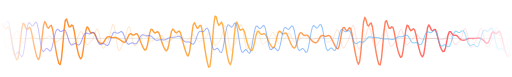
t = 0.00 s
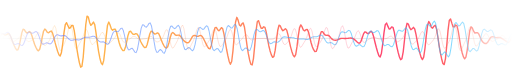
t = 1.50 s
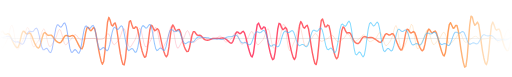
t = 3.00 s
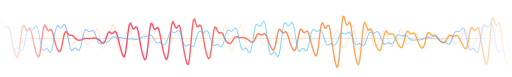
t = 4.50 s
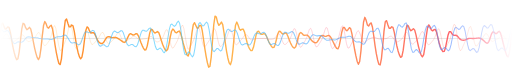
t = 6.00 s
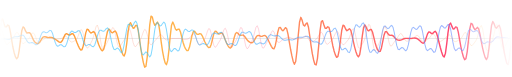
t = 6.75 s

The animated SVG that drew these frames (rendered in a browser with its animation timeline set to each time). Animation: 3 SMIL elements (animateTransform=3); one cycle of 9.00 s, repeats indefinitely.

<svg xmlns="http://www.w3.org/2000/svg" viewBox="0 0 800 120" width="800" height="120" role="img" aria-label="Animated audio waveform">
  <title>Animated audio waveform</title>
  <defs>
    <linearGradient id="g1" x1="0" y1="0" x2="1600" y2="0" gradientUnits="userSpaceOnUse">
      <stop offset="0" stop-color="#ff7a18"/><stop offset="0.25" stop-color="#ffb347"/><stop offset="0.5" stop-color="#ff3d68"/><stop offset="0.75" stop-color="#ffb347"/><stop offset="1" stop-color="#ff7a18"/>
    </linearGradient>
    <linearGradient id="g2" x1="0" y1="0" x2="1600" y2="0" gradientUnits="userSpaceOnUse">
      <stop offset="0" stop-color="#7b5cff"/><stop offset="0.5" stop-color="#2ec5ff"/><stop offset="1" stop-color="#7b5cff"/>
    </linearGradient>
    <linearGradient id="fade" x1="0" y1="0" x2="1" y2="0">
      <stop offset="0" stop-color="#fff" stop-opacity="0"/><stop offset="0.12" stop-color="#fff"/><stop offset="0.88" stop-color="#fff"/><stop offset="1" stop-color="#fff" stop-opacity="0"/>
    </linearGradient>
    <mask id="m"><rect width="800" height="120" fill="url(#fade)"/></mask>
  </defs>
  <g mask="url(#m)">
    <line x1="0" y1="60" x2="800" y2="60" stroke="#888" stroke-opacity="0.3" stroke-width="1"/>
    <path d="M0,50.8 L2,38.3 L4,35.9 L6,40.7 L8,45.1 L10,44.7 L12,41.9 L14,42.5 L16,49.6 L18,61.0 L20,72.2 L22,81.3 L24,88.5 L26,93.1 L28,91.6 L30,80.8 L32,62.7 L34,45.2 L36,36.3 L38,37.5 L40,43.1 L42,46.2 L44,44.7 L46,42.6 L48,45.2 L50,53.6 L52,64.6 L54,74.6 L56,82.8 L58,89.5 L60,92.9 L62,89.1 L64,75.6 L66,56.2 L68,39.8 L70,33.5 L72,36.9 L74,42.6 L76,43.9 L78,40.8 L80,39.3 L82,44.7 L84,56.5 L86,70.2 L88,82.0 L90,91.6 L92,99.1 L94,100.8 L96,91.8 L98,71.5 L100,47.8 L102,31.9 L104,29.5 L106,36.0 L108,41.9 L110,41.9 L112,38.9 L114,40.1 L116,48.5 L118,61.1 L120,72.9 L122,81.8 L124,88.3 L126,91.8 L128,89.2 L130,78.4 L132,62.3 L134,48.0 L136,41.8 L138,43.7 L140,48.6 L142,51.4 L144,51.1 L146,50.8 L148,52.8 L150,57.2 L152,61.8 L154,65.1 L156,67.0 L158,67.9 L160,67.7 L162,65.9 L164,62.7 L166,59.4 L168,57.4 L170,57.0 L172,57.7 L174,58.4 L176,58.7 L178,58.4 L180,58.3 L182,58.7 L184,59.7 L186,61.0 L188,62.4 L190,63.8 L192,65.3 L194,66.2 L196,65.3 L198,62.1 L200,57.5 L202,53.6 L204,52.4 L206,53.5 L208,54.7 L210,54.2 L212,52.7 L214,52.6 L216,55.4 L218,60.5 L220,65.9 L222,70.7 L224,74.9 L226,77.9 L228,77.6 L230,71.9 L232,61.6 L234,51.2 L236,45.6 L238,46.2 L240,49.6 L242,51.4 L244,50.5 L246,49.2 L248,50.8 L250,56.0 L252,62.8 L254,68.9 L256,73.7 L258,77.5 L260,79.3 L262,76.8 L264,68.9 L266,57.8 L268,48.7 L270,45.2 L272,47.2 L274,50.3 L276,51.0 L278,49.3 L280,48.3 L282,51.2 L284,58.0 L286,66.1 L288,73.4 L290,79.8 L292,85.2 L294,87.2 L296,81.9 L298,68.2 L300,50.9 L302,38.2 L304,35.3 L306,39.7 L308,44.0 L310,43.2 L312,39.5 L314,39.6 L316,47.6 L318,61.2 L320,75.4 L322,87.5 L324,97.7 L326,104.8 L328,103.7 L330,89.3 L332,63.9 L334,38.5 L336,25.1 L338,26.6 L340,34.9 L342,39.5 L344,37.3 L346,34.4 L348,38.4 L350,50.8 L352,66.5 L354,80.1 L356,90.4 L358,98.0 L360,100.9 L362,94.6 L364,77.7 L366,55.9 L368,39.2 L370,34.3 L372,38.8 L374,45.0 L376,47.0 L378,45.5 L380,45.3 L382,49.8 L384,57.8 L386,65.9 L388,72.0 L390,76.3 L392,78.9 L394,78.7 L396,73.8 L398,64.8 L400,55.2 L402,49.3 L404,48.7 L406,51.3 L408,53.5 L410,53.5 L412,52.5 L414,52.8 L416,55.8 L418,60.4 L420,65.0 L422,68.9 L424,72.0 L426,74.3 L428,73.9 L430,69.3 L432,61.2 L434,53.0 L436,48.6 L438,49.0 L440,51.6 L442,53.1 L444,52.3 L446,51.2 L448,52.5 L450,56.8 L452,62.3 L454,67.2 L456,71.0 L458,73.9 L460,75.0 L462,72.8 L464,66.6 L466,58.5 L468,52.3 L470,50.5 L472,52.2 L474,54.5 L476,55.2 L478,54.7 L480,54.7 L482,56.4 L484,59.2 L486,62.1 L488,64.2 L490,65.7 L492,66.6 L494,66.6 L496,65.0 L498,61.8 L500,58.1 L502,55.6 L504,55.1 L506,55.9 L508,56.7 L510,56.4 L512,55.5 L514,55.2 L516,56.9 L518,60.3 L520,64.3 L522,68.3 L524,72.2 L526,75.5 L528,76.2 L530,71.6 L532,61.6 L534,50.2 L536,43.0 L538,42.7 L540,46.2 L542,48.0 L544,45.8 L546,43.0 L548,44.9 L550,53.2 L552,65.1 L554,76.8 L556,86.8 L558,95.4 L560,100.3 L562,96.0 L564,79.4 L566,55.2 L568,34.6 L570,26.9 L572,31.3 L574,38.7 L576,40.5 L578,37.1 L580,35.7 L582,42.4 L584,56.1 L586,71.2 L588,83.8 L590,93.5 L592,100.4 L594,101.3 L596,91.4 L598,71.1 L600,48.4 L602,33.9 L604,32.1 L606,38.5 L608,44.0 L610,44.1 L612,41.7 L614,42.7 L616,50.0 L618,60.9 L620,71.3 L622,79.4 L624,85.6 L626,89.4 L628,87.9 L630,78.2 L632,62.4 L634,47.1 L636,39.3 L638,40.3 L640,45.2 L642,47.9 L644,46.5 L646,44.6 L648,46.9 L650,54.3 L652,64.1 L654,73.0 L656,80.2 L658,85.9 L660,88.7 L662,85.1 L664,73.2 L666,56.8 L668,43.4 L670,38.7 L672,41.9 L674,46.7 L676,48.1 L678,46.3 L680,45.7 L682,49.9 L684,57.8 L686,66.2 L688,72.8 L690,77.5 L692,80.5 L694,80.2 L696,74.8 L698,65.0 L700,55.0 L702,49.3 L704,49.3 L706,52.2 L708,54.6 L710,55.1 L712,54.9 L714,55.7 L716,57.8 L718,60.2 L720,61.8 L722,62.6 L724,62.8 L726,62.5 L728,61.8 L730,60.8 L732,60.1 L734,59.8 L736,59.8 L738,59.9 L740,59.9 L742,59.8 L744,59.7 L746,59.4 L748,59.3 L750,59.5 L752,60.4 L754,61.8 L756,63.4 L758,65.4 L760,67.1 L762,67.3 L764,64.4 L766,58.8 L768,52.8 L770,49.7 L772,50.2 L774,52.1 L776,52.2 L778,50.1 L780,48.7 L782,51.3 L784,57.9 L786,66.3 L788,74.1 L790,81.0 L792,86.8 L794,88.8 L796,83.0 L798,68.5 L800,50.8 L802,38.3 L804,35.9 L806,40.7 L808,45.1 L810,44.7 L812,41.9 L814,42.5 L816,49.6 L818,61.0 L820,72.2 L822,81.3 L824,88.5 L826,93.1 L828,91.6 L830,80.8 L832,62.7 L834,45.2 L836,36.3 L838,37.5 L840,43.1 L842,46.2 L844,44.7 L846,42.6 L848,45.2 L850,53.6 L852,64.6 L854,74.6 L856,82.8 L858,89.5 L860,92.9 L862,89.1 L864,75.6 L866,56.2 L868,39.8 L870,33.5 L872,36.9 L874,42.6 L876,43.9 L878,40.8 L880,39.3 L882,44.7 L884,56.5 L886,70.2 L888,82.0 L890,91.6 L892,99.1 L894,100.8 L896,91.8 L898,71.5 L900,47.8 L902,31.9 L904,29.5 L906,36.0 L908,41.9 L910,41.9 L912,38.9 L914,40.1 L916,48.5 L918,61.1 L920,72.9 L922,81.8 L924,88.3 L926,91.8 L928,89.2 L930,78.4 L932,62.3 L934,48.0 L936,41.8 L938,43.7 L940,48.6 L942,51.4 L944,51.1 L946,50.8 L948,52.8 L950,57.2 L952,61.8 L954,65.1 L956,67.0 L958,67.9 L960,67.7 L962,65.9 L964,62.7 L966,59.4 L968,57.4 L970,57.0 L972,57.7 L974,58.4 L976,58.7 L978,58.4 L980,58.3 L982,58.7 L984,59.7 L986,61.0 L988,62.4 L990,63.8 L992,65.3 L994,66.2 L996,65.3 L998,62.1 L1000,57.5 L1002,53.6 L1004,52.4 L1006,53.5 L1008,54.7 L1010,54.2 L1012,52.7 L1014,52.6 L1016,55.4 L1018,60.5 L1020,65.9 L1022,70.7 L1024,74.9 L1026,77.9 L1028,77.6 L1030,71.9 L1032,61.6 L1034,51.2 L1036,45.6 L1038,46.2 L1040,49.6 L1042,51.4 L1044,50.5 L1046,49.2 L1048,50.8 L1050,56.0 L1052,62.8 L1054,68.9 L1056,73.7 L1058,77.5 L1060,79.3 L1062,76.8 L1064,68.9 L1066,57.8 L1068,48.7 L1070,45.2 L1072,47.2 L1074,50.3 L1076,51.0 L1078,49.3 L1080,48.3 L1082,51.2 L1084,58.0 L1086,66.1 L1088,73.4 L1090,79.8 L1092,85.2 L1094,87.2 L1096,81.9 L1098,68.2 L1100,50.9 L1102,38.2 L1104,35.3 L1106,39.7 L1108,44.0 L1110,43.2 L1112,39.5 L1114,39.6 L1116,47.6 L1118,61.2 L1120,75.4 L1122,87.5 L1124,97.7 L1126,104.8 L1128,103.7 L1130,89.3 L1132,63.9 L1134,38.5 L1136,25.1 L1138,26.6 L1140,34.9 L1142,39.5 L1144,37.3 L1146,34.4 L1148,38.4 L1150,50.8 L1152,66.5 L1154,80.1 L1156,90.4 L1158,98.0 L1160,100.9 L1162,94.6 L1164,77.7 L1166,55.9 L1168,39.2 L1170,34.3 L1172,38.8 L1174,45.0 L1176,47.0 L1178,45.5 L1180,45.3 L1182,49.8 L1184,57.8 L1186,65.9 L1188,72.0 L1190,76.3 L1192,78.9 L1194,78.7 L1196,73.8 L1198,64.8 L1200,55.2 L1202,49.3 L1204,48.7 L1206,51.3 L1208,53.5 L1210,53.5 L1212,52.5 L1214,52.8 L1216,55.8 L1218,60.4 L1220,65.0 L1222,68.9 L1224,72.0 L1226,74.3 L1228,73.9 L1230,69.3 L1232,61.2 L1234,53.0 L1236,48.6 L1238,49.0 L1240,51.6 L1242,53.1 L1244,52.3 L1246,51.2 L1248,52.5 L1250,56.8 L1252,62.3 L1254,67.2 L1256,71.0 L1258,73.9 L1260,75.0 L1262,72.8 L1264,66.6 L1266,58.5 L1268,52.3 L1270,50.5 L1272,52.2 L1274,54.5 L1276,55.2 L1278,54.7 L1280,54.7 L1282,56.4 L1284,59.2 L1286,62.1 L1288,64.2 L1290,65.7 L1292,66.6 L1294,66.6 L1296,65.0 L1298,61.8 L1300,58.1 L1302,55.6 L1304,55.1 L1306,55.9 L1308,56.7 L1310,56.4 L1312,55.5 L1314,55.2 L1316,56.9 L1318,60.3 L1320,64.3 L1322,68.3 L1324,72.2 L1326,75.5 L1328,76.2 L1330,71.6 L1332,61.6 L1334,50.2 L1336,43.0 L1338,42.7 L1340,46.2 L1342,48.0 L1344,45.8 L1346,43.0 L1348,44.9 L1350,53.2 L1352,65.1 L1354,76.8 L1356,86.8 L1358,95.4 L1360,100.3 L1362,96.0 L1364,79.4 L1366,55.2 L1368,34.6 L1370,26.9 L1372,31.3 L1374,38.7 L1376,40.5 L1378,37.1 L1380,35.7 L1382,42.4 L1384,56.1 L1386,71.2 L1388,83.8 L1390,93.5 L1392,100.4 L1394,101.3 L1396,91.4 L1398,71.1 L1400,48.4 L1402,33.9 L1404,32.1 L1406,38.5 L1408,44.0 L1410,44.1 L1412,41.7 L1414,42.7 L1416,50.0 L1418,60.9 L1420,71.3 L1422,79.4 L1424,85.6 L1426,89.4 L1428,87.9 L1430,78.2 L1432,62.4 L1434,47.1 L1436,39.3 L1438,40.3 L1440,45.2 L1442,47.9 L1444,46.5 L1446,44.6 L1448,46.9 L1450,54.3 L1452,64.1 L1454,73.0 L1456,80.2 L1458,85.9 L1460,88.7 L1462,85.1 L1464,73.2 L1466,56.8 L1468,43.4 L1470,38.7 L1472,41.9 L1474,46.7 L1476,48.1 L1478,46.3 L1480,45.7 L1482,49.9 L1484,57.8 L1486,66.2 L1488,72.8 L1490,77.5 L1492,80.5 L1494,80.2 L1496,74.8 L1498,65.0 L1500,55.0 L1502,49.3 L1504,49.3 L1506,52.2 L1508,54.6 L1510,55.1 L1512,54.9 L1514,55.7 L1516,57.8 L1518,60.2 L1520,61.8 L1522,62.6 L1524,62.8 L1526,62.5 L1528,61.8 L1530,60.8 L1532,60.1 L1534,59.8 L1536,59.8 L1538,59.9 L1540,59.9 L1542,59.8 L1544,59.7 L1546,59.4 L1548,59.3 L1550,59.5 L1552,60.4 L1554,61.8 L1556,63.4 L1558,65.4 L1560,67.1 L1562,67.3 L1564,64.4 L1566,58.8 L1568,52.8 L1570,49.7 L1572,50.2 L1574,52.1 L1576,52.2 L1578,50.1 L1580,48.7 L1582,51.3 L1584,57.9 L1586,66.3 L1588,74.1 L1590,81.0 L1592,86.8 L1594,88.8 L1596,83.0 L1598,68.5 L1600,50.8" fill="none" stroke="url(#g1)" stroke-width="2.2" stroke-linejoin="round" opacity="0.95">
      <animateTransform attributeName="transform" type="translate" from="0 0" to="-800 0" dur="6s" repeatCount="indefinite"/>
    </path>
    <path d="M0,38.4 L2,37.4 L4,39.7 L6,41.1 L8,39.2 L10,35.1 L12,32.7 L14,36.2 L16,46.8 L18,61.9 L20,76.0 L22,84.3 L24,85.7 L26,83.1 L28,80.9 L30,82.2 L32,86.2 L34,88.8 L36,85.6 L38,75.0 L40,59.8 L42,45.4 L44,36.7 L46,35.0 L48,37.7 L50,40.4 L52,39.8 L54,36.6 L56,34.3 L58,36.8 L60,45.7 L62,58.7 L64,71.1 L66,78.8 L68,80.5 L70,78.3 L72,75.8 L74,75.7 L76,77.8 L78,79.6 L80,78.0 L82,71.6 L84,62.1 L86,52.8 L88,46.8 L90,45.3 L92,46.8 L94,48.8 L96,49.2 L98,47.8 L100,46.5 L102,47.3 L104,51.4 L106,57.8 L108,64.4 L110,68.8 L112,70.3 L114,69.5 L116,68.1 L118,67.8 L120,68.8 L122,70.0 L124,69.8 L126,67.1 L128,62.4 L130,57.0 L132,53.0 L134,51.3 L136,51.6 L138,52.6 L140,52.9 L142,51.9 L144,50.5 L146,50.2 L148,52.4 L150,57.0 L152,62.5 L154,67.1 L156,69.3 L158,69.2 L160,68.2 L162,67.8 L164,68.8 L166,70.4 L168,71.0 L170,68.9 L172,64.0 L174,57.9 L176,52.7 L178,50.1 L180,50.1 L182,51.3 L184,51.9 L186,51.1 L188,49.6 L190,49.1 L192,51.0 L194,55.6 L196,61.4 L198,66.3 L200,68.8 L202,68.8 L204,67.6 L206,66.7 L208,67.1 L210,68.1 L212,68.4 L214,67.0 L216,63.7 L218,59.5 L220,56.0 L222,54.3 L224,54.3 L226,55.2 L228,55.9 L230,55.9 L232,55.5 L234,55.4 L236,56.2 L238,57.9 L240,60.0 L242,61.8 L244,62.7 L246,62.7 L248,62.2 L250,61.9 L252,61.8 L254,62.0 L256,62.2 L258,61.9 L260,61.2 L262,60.1 L264,59.0 L266,58.2 L268,57.9 L270,58.0 L272,58.1 L274,57.8 L276,57.3 L278,56.6 L280,56.5 L282,57.4 L284,59.5 L286,62.1 L288,64.2 L290,65.3 L292,65.4 L294,65.1 L296,65.6 L298,67.0 L300,68.6 L302,68.9 L304,66.7 L306,61.9 L308,55.9 L310,51.0 L312,48.6 L314,48.7 L316,49.5 L318,49.2 L320,47.1 L322,44.4 L324,43.8 L326,47.6 L328,55.7 L330,65.7 L332,73.8 L334,77.7 L336,77.4 L338,75.7 L340,75.4 L342,77.9 L344,81.3 L346,82.1 L348,77.3 L350,66.9 L352,54.2 L354,43.7 L356,38.7 L358,38.9 L360,41.4 L362,42.3 L364,40.1 L366,36.6 L368,35.6 L370,40.4 L372,51.2 L374,64.6 L376,75.9 L378,81.4 L380,81.4 L382,78.7 L384,77.2 L386,78.8 L388,82.0 L390,83.2 L392,79.1 L394,69.5 L396,57.1 L398,46.5 L400,40.9 L402,40.6 L404,43.0 L406,44.6 L408,43.5 L410,40.8 L412,39.4 L414,42.4 L416,50.5 L418,61.4 L420,71.2 L422,76.8 L424,77.5 L426,75.6 L428,74.0 L430,74.8 L432,77.4 L434,79.2 L436,77.1 L438,70.1 L440,59.9 L442,50.1 L444,43.9 L446,42.5 L448,44.2 L450,45.8 L452,45.1 L454,42.3 L456,40.1 L458,41.5 L460,48.3 L462,58.9 L464,69.7 L466,76.9 L468,79.0 L470,77.5 L472,75.7 L474,76.1 L476,79.0 L478,81.7 L480,80.6 L482,73.9 L484,62.6 L486,50.7 L488,42.5 L490,39.7 L492,41.2 L494,43.4 L496,43.5 L498,40.8 L500,38.1 L502,38.9 L504,45.2 L506,56.1 L508,67.8 L510,76.1 L512,79.0 L514,77.6 L516,75.2 L518,74.7 L520,76.5 L522,78.7 L524,78.2 L526,73.1 L528,64.3 L530,54.7 L532,48.0 L534,45.5 L536,46.6 L538,48.7 L540,49.6 L542,48.7 L544,47.5 L546,47.9 L548,51.1 L550,56.7 L552,62.6 L554,66.7 L556,68.1 L558,67.4 L560,66.0 L562,65.2 L564,65.4 L566,65.8 L568,65.4 L570,64.0 L572,61.6 L574,59.2 L576,57.7 L578,57.3 L580,57.6 L582,58.1 L584,58.5 L586,58.6 L588,58.6 L590,58.7 L592,59.0 L594,59.6 L596,60.1 L598,60.5 L600,60.8 L602,60.8 L604,60.7 L606,60.8 L608,60.9 L610,61.2 L612,61.5 L614,61.5 L616,60.9 L618,59.8 L620,58.5 L622,57.5 L624,57.1 L626,57.1 L628,57.1 L630,56.6 L632,55.6 L634,54.7 L636,54.9 L638,56.8 L640,60.0 L642,63.6 L644,66.2 L646,67.1 L648,66.8 L650,66.3 L652,66.9 L654,68.5 L656,69.9 L658,69.4 L660,66.1 L662,60.6 L664,54.7 L666,50.6 L668,49.3 L670,50.0 L672,51.0 L674,50.7 L676,48.9 L678,47.3 L680,47.8 L682,51.8 L684,58.5 L686,65.5 L688,70.4 L690,72.1 L692,71.2 L694,69.8 L696,69.8 L698,71.4 L700,73.0 L702,72.6 L704,68.8 L706,62.3 L708,55.3 L710,50.3 L712,48.4 L714,49.2 L716,50.6 L718,50.8 L720,49.5 L722,47.9 L724,48.0 L726,51.1 L728,57.0 L730,63.8 L732,68.9 L734,71.2 L736,70.8 L738,69.5 L740,69.2 L742,70.6 L744,72.5 L746,72.9 L748,70.1 L750,64.1 L752,56.6 L754,50.3 L756,47.2 L758,47.1 L760,48.4 L762,48.8 L764,47.2 L766,44.5 L768,43.4 L770,46.3 L772,53.7 L774,63.4 L776,72.1 L778,76.9 L780,77.4 L782,75.7 L784,75.0 L786,76.9 L788,80.5 L790,82.3 L792,79.0 L794,69.7 L796,56.9 L798,45.2 L800,38.4 L802,37.4 L804,39.7 L806,41.1 L808,39.2 L810,35.1 L812,32.7 L814,36.2 L816,46.8 L818,61.9 L820,76.0 L822,84.3 L824,85.7 L826,83.1 L828,80.9 L830,82.2 L832,86.2 L834,88.8 L836,85.6 L838,75.0 L840,59.8 L842,45.4 L844,36.7 L846,35.0 L848,37.7 L850,40.4 L852,39.8 L854,36.6 L856,34.3 L858,36.8 L860,45.7 L862,58.7 L864,71.1 L866,78.8 L868,80.5 L870,78.3 L872,75.8 L874,75.7 L876,77.8 L878,79.6 L880,78.0 L882,71.6 L884,62.1 L886,52.8 L888,46.8 L890,45.3 L892,46.8 L894,48.8 L896,49.2 L898,47.8 L900,46.5 L902,47.3 L904,51.4 L906,57.8 L908,64.4 L910,68.8 L912,70.3 L914,69.5 L916,68.1 L918,67.8 L920,68.8 L922,70.0 L924,69.8 L926,67.1 L928,62.4 L930,57.0 L932,53.0 L934,51.3 L936,51.6 L938,52.6 L940,52.9 L942,51.9 L944,50.5 L946,50.2 L948,52.4 L950,57.0 L952,62.5 L954,67.1 L956,69.3 L958,69.2 L960,68.2 L962,67.8 L964,68.8 L966,70.4 L968,71.0 L970,68.9 L972,64.0 L974,57.9 L976,52.7 L978,50.1 L980,50.1 L982,51.3 L984,51.9 L986,51.1 L988,49.6 L990,49.1 L992,51.0 L994,55.6 L996,61.4 L998,66.3 L1000,68.8 L1002,68.8 L1004,67.6 L1006,66.7 L1008,67.1 L1010,68.1 L1012,68.4 L1014,67.0 L1016,63.7 L1018,59.5 L1020,56.0 L1022,54.3 L1024,54.3 L1026,55.2 L1028,55.9 L1030,55.9 L1032,55.5 L1034,55.4 L1036,56.2 L1038,57.9 L1040,60.0 L1042,61.8 L1044,62.7 L1046,62.7 L1048,62.2 L1050,61.9 L1052,61.8 L1054,62.0 L1056,62.2 L1058,61.9 L1060,61.2 L1062,60.1 L1064,59.0 L1066,58.2 L1068,57.9 L1070,58.0 L1072,58.1 L1074,57.8 L1076,57.3 L1078,56.6 L1080,56.5 L1082,57.4 L1084,59.5 L1086,62.1 L1088,64.2 L1090,65.3 L1092,65.4 L1094,65.1 L1096,65.6 L1098,67.0 L1100,68.6 L1102,68.9 L1104,66.7 L1106,61.9 L1108,55.9 L1110,51.0 L1112,48.6 L1114,48.7 L1116,49.5 L1118,49.2 L1120,47.1 L1122,44.4 L1124,43.8 L1126,47.6 L1128,55.7 L1130,65.7 L1132,73.8 L1134,77.7 L1136,77.4 L1138,75.7 L1140,75.4 L1142,77.9 L1144,81.3 L1146,82.1 L1148,77.3 L1150,66.9 L1152,54.2 L1154,43.7 L1156,38.7 L1158,38.9 L1160,41.4 L1162,42.3 L1164,40.1 L1166,36.6 L1168,35.6 L1170,40.4 L1172,51.2 L1174,64.6 L1176,75.9 L1178,81.4 L1180,81.4 L1182,78.7 L1184,77.2 L1186,78.8 L1188,82.0 L1190,83.2 L1192,79.1 L1194,69.5 L1196,57.1 L1198,46.5 L1200,40.9 L1202,40.6 L1204,43.0 L1206,44.6 L1208,43.5 L1210,40.8 L1212,39.4 L1214,42.4 L1216,50.5 L1218,61.4 L1220,71.2 L1222,76.8 L1224,77.5 L1226,75.6 L1228,74.0 L1230,74.8 L1232,77.4 L1234,79.2 L1236,77.1 L1238,70.1 L1240,59.9 L1242,50.1 L1244,43.9 L1246,42.5 L1248,44.2 L1250,45.8 L1252,45.1 L1254,42.3 L1256,40.1 L1258,41.5 L1260,48.3 L1262,58.9 L1264,69.7 L1266,76.9 L1268,79.0 L1270,77.5 L1272,75.7 L1274,76.1 L1276,79.0 L1278,81.7 L1280,80.6 L1282,73.9 L1284,62.6 L1286,50.7 L1288,42.5 L1290,39.7 L1292,41.2 L1294,43.4 L1296,43.5 L1298,40.8 L1300,38.1 L1302,38.9 L1304,45.2 L1306,56.1 L1308,67.8 L1310,76.1 L1312,79.0 L1314,77.6 L1316,75.2 L1318,74.7 L1320,76.5 L1322,78.7 L1324,78.2 L1326,73.1 L1328,64.3 L1330,54.7 L1332,48.0 L1334,45.5 L1336,46.6 L1338,48.7 L1340,49.6 L1342,48.7 L1344,47.5 L1346,47.9 L1348,51.1 L1350,56.7 L1352,62.6 L1354,66.7 L1356,68.1 L1358,67.4 L1360,66.0 L1362,65.2 L1364,65.4 L1366,65.8 L1368,65.4 L1370,64.0 L1372,61.6 L1374,59.2 L1376,57.7 L1378,57.3 L1380,57.6 L1382,58.1 L1384,58.5 L1386,58.6 L1388,58.6 L1390,58.7 L1392,59.0 L1394,59.6 L1396,60.1 L1398,60.5 L1400,60.8 L1402,60.8 L1404,60.7 L1406,60.8 L1408,60.9 L1410,61.2 L1412,61.5 L1414,61.5 L1416,60.9 L1418,59.8 L1420,58.5 L1422,57.5 L1424,57.1 L1426,57.1 L1428,57.1 L1430,56.6 L1432,55.6 L1434,54.7 L1436,54.9 L1438,56.8 L1440,60.0 L1442,63.6 L1444,66.2 L1446,67.1 L1448,66.8 L1450,66.3 L1452,66.9 L1454,68.5 L1456,69.9 L1458,69.4 L1460,66.1 L1462,60.6 L1464,54.7 L1466,50.6 L1468,49.3 L1470,50.0 L1472,51.0 L1474,50.7 L1476,48.9 L1478,47.3 L1480,47.8 L1482,51.8 L1484,58.5 L1486,65.5 L1488,70.4 L1490,72.1 L1492,71.2 L1494,69.8 L1496,69.8 L1498,71.4 L1500,73.0 L1502,72.6 L1504,68.8 L1506,62.3 L1508,55.3 L1510,50.3 L1512,48.4 L1514,49.2 L1516,50.6 L1518,50.8 L1520,49.5 L1522,47.9 L1524,48.0 L1526,51.1 L1528,57.0 L1530,63.8 L1532,68.9 L1534,71.2 L1536,70.8 L1538,69.5 L1540,69.2 L1542,70.6 L1544,72.5 L1546,72.9 L1548,70.1 L1550,64.1 L1552,56.6 L1554,50.3 L1556,47.2 L1558,47.1 L1560,48.4 L1562,48.8 L1564,47.2 L1566,44.5 L1568,43.4 L1570,46.3 L1572,53.7 L1574,63.4 L1576,72.1 L1578,76.9 L1580,77.4 L1582,75.7 L1584,75.0 L1586,76.9 L1588,80.5 L1590,82.3 L1592,79.0 L1594,69.7 L1596,56.9 L1598,45.2 L1600,38.4" fill="none" stroke="url(#g2)" stroke-width="1.6" stroke-linejoin="round" opacity="0.6">
      <animateTransform attributeName="transform" type="translate" from="0 0" to="-800 0" dur="9s" repeatCount="indefinite"/>
    </path>
    <path d="M0,42.3 L2,40.0 L4,45.3 L6,56.5 L8,67.9 L10,74.5 L12,75.0 L14,71.6 L16,67.6 L18,64.2 L20,60.5 L22,55.6 L24,50.4 L26,47.7 L28,49.4 L30,54.9 L32,61.3 L34,65.4 L36,66.4 L38,65.0 L40,63.2 L42,61.7 L44,60.7 L46,59.6 L48,58.6 L50,58.0 L52,58.1 L54,58.9 L56,59.8 L58,60.5 L60,60.8 L62,60.9 L64,60.8 L66,60.6 L68,60.5 L70,60.1 L72,59.2 L74,57.9 L76,56.5 L78,56.3 L80,57.8 L82,60.7 L84,63.7 L86,65.4 L88,65.3 L90,64.2 L92,62.8 L94,61.4 L96,58.9 L98,55.2 L100,51.5 L102,50.0 L104,52.4 L106,58.1 L108,64.4 L110,68.4 L112,68.9 L114,67.2 L116,64.9 L118,62.9 L120,60.4 L122,56.6 L124,52.1 L126,49.1 L128,49.8 L130,54.6 L132,61.5 L134,67.3 L136,69.9 L138,69.1 L140,66.8 L142,64.5 L144,62.1 L146,58.4 L148,52.8 L150,47.0 L152,44.6 L154,48.1 L156,57.0 L158,67.2 L160,74.0 L162,75.4 L164,72.8 L166,69.0 L168,65.4 L170,60.7 L172,53.4 L174,44.3 L176,37.9 L178,39.1 L180,48.9 L182,63.0 L184,74.6 L186,79.2 L188,77.2 L190,72.4 L192,67.8 L194,63.4 L196,57.5 L198,49.6 L200,42.8 L202,41.2 L204,46.8 L206,56.9 L208,66.6 L210,71.7 L212,71.6 L214,68.6 L216,65.4 L218,62.9 L220,60.4 L222,57.1 L224,53.8 L226,52.2 L228,53.4 L230,56.8 L232,60.8 L234,63.6 L236,64.4 L238,63.8 L240,62.6 L242,61.6 L244,60.7 L246,59.5 L248,57.6 L250,55.8 L252,55.1 L254,56.2 L256,59.0 L258,62.3 L260,64.5 L262,64.9 L264,64.1 L266,62.9 L268,61.7 L270,60.2 L272,57.9 L274,55.0 L276,53.0 L278,53.5 L280,56.6 L282,60.9 L284,64.4 L286,65.7 L288,65.1 L290,63.6 L292,62.3 L294,61.0 L296,59.3 L298,57.0 L300,54.9 L302,54.3 L304,55.8 L306,59.0 L308,62.3 L310,64.5 L312,64.9 L314,64.1 L316,62.9 L318,61.8 L320,60.3 L322,57.6 L324,54.0 L326,51.0 L328,50.9 L330,54.9 L332,61.5 L334,67.8 L336,71.1 L338,70.7 L340,68.3 L342,65.7 L344,62.7 L346,57.8 L348,50.4 L350,42.8 L352,39.7 L354,44.4 L356,56.1 L358,69.1 L360,77.6 L362,78.9 L364,75.2 L366,70.4 L368,66.1 L370,60.8 L372,52.9 L374,43.7 L376,37.8 L378,39.7 L380,49.5 L382,62.8 L384,72.9 L386,76.5 L388,74.4 L390,70.1 L392,66.2 L394,62.7 L396,58.1 L398,52.2 L400,47.2 L402,46.1 L404,50.2 L406,57.7 L408,65.0 L410,69.1 L412,69.2 L414,67.2 L416,64.7 L418,62.7 L420,60.4 L422,57.0 L424,53.0 L426,50.4 L428,51.1 L430,55.3 L432,61.3 L434,66.2 L436,68.1 L438,67.3 L440,65.3 L442,63.4 L444,61.5 L446,58.9 L448,55.3 L450,52.0 L452,51.1 L454,53.6 L456,58.5 L458,63.3 L460,65.8 L462,65.8 L464,64.3 L466,62.7 L468,61.5 L470,60.2 L472,58.6 L474,57.1 L476,56.5 L478,57.1 L480,58.7 L482,60.3 L484,61.3 L486,61.6 L488,61.3 L490,60.9 L492,60.6 L494,60.3 L496,59.8 L498,58.8 L500,57.6 L502,56.8 L504,57.2 L506,59.2 L508,62.1 L510,64.6 L512,65.6 L514,65.1 L516,63.9 L518,62.5 L520,60.4 L522,56.4 L524,51.0 L526,46.5 L528,46.5 L530,52.4 L532,62.2 L534,71.0 L536,75.1 L538,74.1 L540,70.6 L542,67.0 L544,63.2 L546,57.5 L548,49.4 L550,41.6 L552,39.0 L554,44.5 L556,56.2 L558,68.6 L560,75.9 L562,76.7 L564,73.1 L566,68.8 L568,65.0 L570,60.7 L572,54.4 L574,47.2 L576,42.8 L578,44.2 L580,51.9 L582,62.2 L584,70.2 L586,73.3 L588,71.8 L590,68.5 L592,65.4 L594,62.4 L596,58.2 L598,52.3 L600,46.7 L602,44.8 L604,48.7 L606,57.2 L608,66.3 L610,71.9 L612,72.6 L614,70.1 L616,66.9 L618,64.0 L620,60.5 L622,55.4 L624,49.5 L626,45.8 L628,47.1 L630,53.4 L632,61.7 L634,68.0 L636,70.1 L638,68.6 L640,65.9 L642,63.5 L644,61.5 L646,59.0 L648,56.2 L650,54.1 L652,54.2 L654,56.3 L656,59.2 L658,61.4 L660,62.2 L662,61.8 L664,61.1 L666,60.5 L668,60.2 L670,60.0 L672,60.0 L674,60.0 L676,60.0 L678,59.9 L680,59.9 L682,60.1 L684,60.6 L686,61.2 L688,61.5 L690,61.4 L692,61.2 L694,60.7 L696,59.4 L698,57.1 L700,54.2 L702,52.5 L704,53.8 L706,58.3 L708,64.2 L710,68.5 L712,69.7 L714,68.2 L716,65.9 L718,63.6 L720,60.5 L722,55.4 L724,49.1 L726,44.6 L728,45.3 L730,52.2 L732,62.1 L734,70.5 L736,73.8 L738,72.5 L740,69.1 L742,65.8 L744,62.6 L746,58.0 L748,51.7 L750,45.8 L752,43.9 L754,48.2 L756,57.1 L758,66.6 L760,72.4 L762,73.2 L764,70.6 L766,67.3 L768,64.3 L770,60.6 L772,54.8 L774,47.8 L776,42.8 L778,43.7 L780,51.2 L782,62.4 L784,71.9 L786,76.0 L788,74.6 L790,70.8 L792,67.0 L794,63.2 L796,57.6 L798,49.7 L800,42.3 L802,40.0 L804,45.3 L806,56.5 L808,67.9 L810,74.5 L812,75.0 L814,71.6 L816,67.6 L818,64.2 L820,60.5 L822,55.6 L824,50.4 L826,47.7 L828,49.4 L830,54.9 L832,61.3 L834,65.4 L836,66.4 L838,65.0 L840,63.2 L842,61.7 L844,60.7 L846,59.6 L848,58.6 L850,58.0 L852,58.1 L854,58.9 L856,59.8 L858,60.5 L860,60.8 L862,60.9 L864,60.8 L866,60.6 L868,60.5 L870,60.1 L872,59.2 L874,57.9 L876,56.5 L878,56.3 L880,57.8 L882,60.7 L884,63.7 L886,65.4 L888,65.3 L890,64.2 L892,62.8 L894,61.4 L896,58.9 L898,55.2 L900,51.5 L902,50.0 L904,52.4 L906,58.1 L908,64.4 L910,68.4 L912,68.9 L914,67.2 L916,64.9 L918,62.9 L920,60.4 L922,56.6 L924,52.1 L926,49.1 L928,49.8 L930,54.6 L932,61.5 L934,67.3 L936,69.9 L938,69.1 L940,66.8 L942,64.5 L944,62.1 L946,58.4 L948,52.8 L950,47.0 L952,44.6 L954,48.1 L956,57.0 L958,67.2 L960,74.0 L962,75.4 L964,72.8 L966,69.0 L968,65.4 L970,60.7 L972,53.4 L974,44.3 L976,37.9 L978,39.1 L980,48.9 L982,63.0 L984,74.6 L986,79.2 L988,77.2 L990,72.4 L992,67.8 L994,63.4 L996,57.5 L998,49.6 L1000,42.8 L1002,41.2 L1004,46.8 L1006,56.9 L1008,66.6 L1010,71.7 L1012,71.6 L1014,68.6 L1016,65.4 L1018,62.9 L1020,60.4 L1022,57.1 L1024,53.8 L1026,52.2 L1028,53.4 L1030,56.8 L1032,60.8 L1034,63.6 L1036,64.4 L1038,63.8 L1040,62.6 L1042,61.6 L1044,60.7 L1046,59.5 L1048,57.6 L1050,55.8 L1052,55.1 L1054,56.2 L1056,59.0 L1058,62.3 L1060,64.5 L1062,64.9 L1064,64.1 L1066,62.9 L1068,61.7 L1070,60.2 L1072,57.9 L1074,55.0 L1076,53.0 L1078,53.5 L1080,56.6 L1082,60.9 L1084,64.4 L1086,65.7 L1088,65.1 L1090,63.6 L1092,62.3 L1094,61.0 L1096,59.3 L1098,57.0 L1100,54.9 L1102,54.3 L1104,55.8 L1106,59.0 L1108,62.3 L1110,64.5 L1112,64.9 L1114,64.1 L1116,62.9 L1118,61.8 L1120,60.3 L1122,57.6 L1124,54.0 L1126,51.0 L1128,50.9 L1130,54.9 L1132,61.5 L1134,67.8 L1136,71.1 L1138,70.7 L1140,68.3 L1142,65.7 L1144,62.7 L1146,57.8 L1148,50.4 L1150,42.8 L1152,39.7 L1154,44.4 L1156,56.1 L1158,69.1 L1160,77.6 L1162,78.9 L1164,75.2 L1166,70.4 L1168,66.1 L1170,60.8 L1172,52.9 L1174,43.7 L1176,37.8 L1178,39.7 L1180,49.5 L1182,62.8 L1184,72.9 L1186,76.5 L1188,74.4 L1190,70.1 L1192,66.2 L1194,62.7 L1196,58.1 L1198,52.2 L1200,47.2 L1202,46.1 L1204,50.2 L1206,57.7 L1208,65.0 L1210,69.1 L1212,69.2 L1214,67.2 L1216,64.7 L1218,62.7 L1220,60.4 L1222,57.0 L1224,53.0 L1226,50.4 L1228,51.1 L1230,55.3 L1232,61.3 L1234,66.2 L1236,68.1 L1238,67.3 L1240,65.3 L1242,63.4 L1244,61.5 L1246,58.9 L1248,55.3 L1250,52.0 L1252,51.1 L1254,53.6 L1256,58.5 L1258,63.3 L1260,65.8 L1262,65.8 L1264,64.3 L1266,62.7 L1268,61.5 L1270,60.2 L1272,58.6 L1274,57.1 L1276,56.5 L1278,57.1 L1280,58.7 L1282,60.3 L1284,61.3 L1286,61.6 L1288,61.3 L1290,60.9 L1292,60.6 L1294,60.3 L1296,59.8 L1298,58.8 L1300,57.6 L1302,56.8 L1304,57.2 L1306,59.2 L1308,62.1 L1310,64.6 L1312,65.6 L1314,65.1 L1316,63.9 L1318,62.5 L1320,60.4 L1322,56.4 L1324,51.0 L1326,46.5 L1328,46.5 L1330,52.4 L1332,62.2 L1334,71.0 L1336,75.1 L1338,74.1 L1340,70.6 L1342,67.0 L1344,63.2 L1346,57.5 L1348,49.4 L1350,41.6 L1352,39.0 L1354,44.5 L1356,56.2 L1358,68.6 L1360,75.9 L1362,76.7 L1364,73.1 L1366,68.8 L1368,65.0 L1370,60.7 L1372,54.4 L1374,47.2 L1376,42.8 L1378,44.2 L1380,51.9 L1382,62.2 L1384,70.2 L1386,73.3 L1388,71.8 L1390,68.5 L1392,65.4 L1394,62.4 L1396,58.2 L1398,52.3 L1400,46.7 L1402,44.8 L1404,48.7 L1406,57.2 L1408,66.3 L1410,71.9 L1412,72.6 L1414,70.1 L1416,66.9 L1418,64.0 L1420,60.5 L1422,55.4 L1424,49.5 L1426,45.8 L1428,47.1 L1430,53.4 L1432,61.7 L1434,68.0 L1436,70.1 L1438,68.6 L1440,65.9 L1442,63.5 L1444,61.5 L1446,59.0 L1448,56.2 L1450,54.1 L1452,54.2 L1454,56.3 L1456,59.2 L1458,61.4 L1460,62.2 L1462,61.8 L1464,61.1 L1466,60.5 L1468,60.2 L1470,60.0 L1472,60.0 L1474,60.0 L1476,60.0 L1478,59.9 L1480,59.9 L1482,60.1 L1484,60.6 L1486,61.2 L1488,61.5 L1490,61.4 L1492,61.2 L1494,60.7 L1496,59.4 L1498,57.1 L1500,54.2 L1502,52.5 L1504,53.8 L1506,58.3 L1508,64.2 L1510,68.5 L1512,69.7 L1514,68.2 L1516,65.9 L1518,63.6 L1520,60.5 L1522,55.4 L1524,49.1 L1526,44.6 L1528,45.3 L1530,52.2 L1532,62.1 L1534,70.5 L1536,73.8 L1538,72.5 L1540,69.1 L1542,65.8 L1544,62.6 L1546,58.0 L1548,51.7 L1550,45.8 L1552,43.9 L1554,48.2 L1556,57.1 L1558,66.6 L1560,72.4 L1562,73.2 L1564,70.6 L1566,67.3 L1568,64.3 L1570,60.6 L1572,54.8 L1574,47.8 L1576,42.8 L1578,43.7 L1580,51.2 L1582,62.4 L1584,71.9 L1586,76.0 L1588,74.6 L1590,70.8 L1592,67.0 L1594,63.2 L1596,57.6 L1598,49.7 L1600,42.3" fill="none" stroke="url(#g1)" stroke-width="1.0" stroke-linejoin="round" opacity="0.35">
      <animateTransform attributeName="transform" type="translate" from="0 0" to="-800 0" dur="4.5s" repeatCount="indefinite"/>
    </path>
  </g>
</svg>
